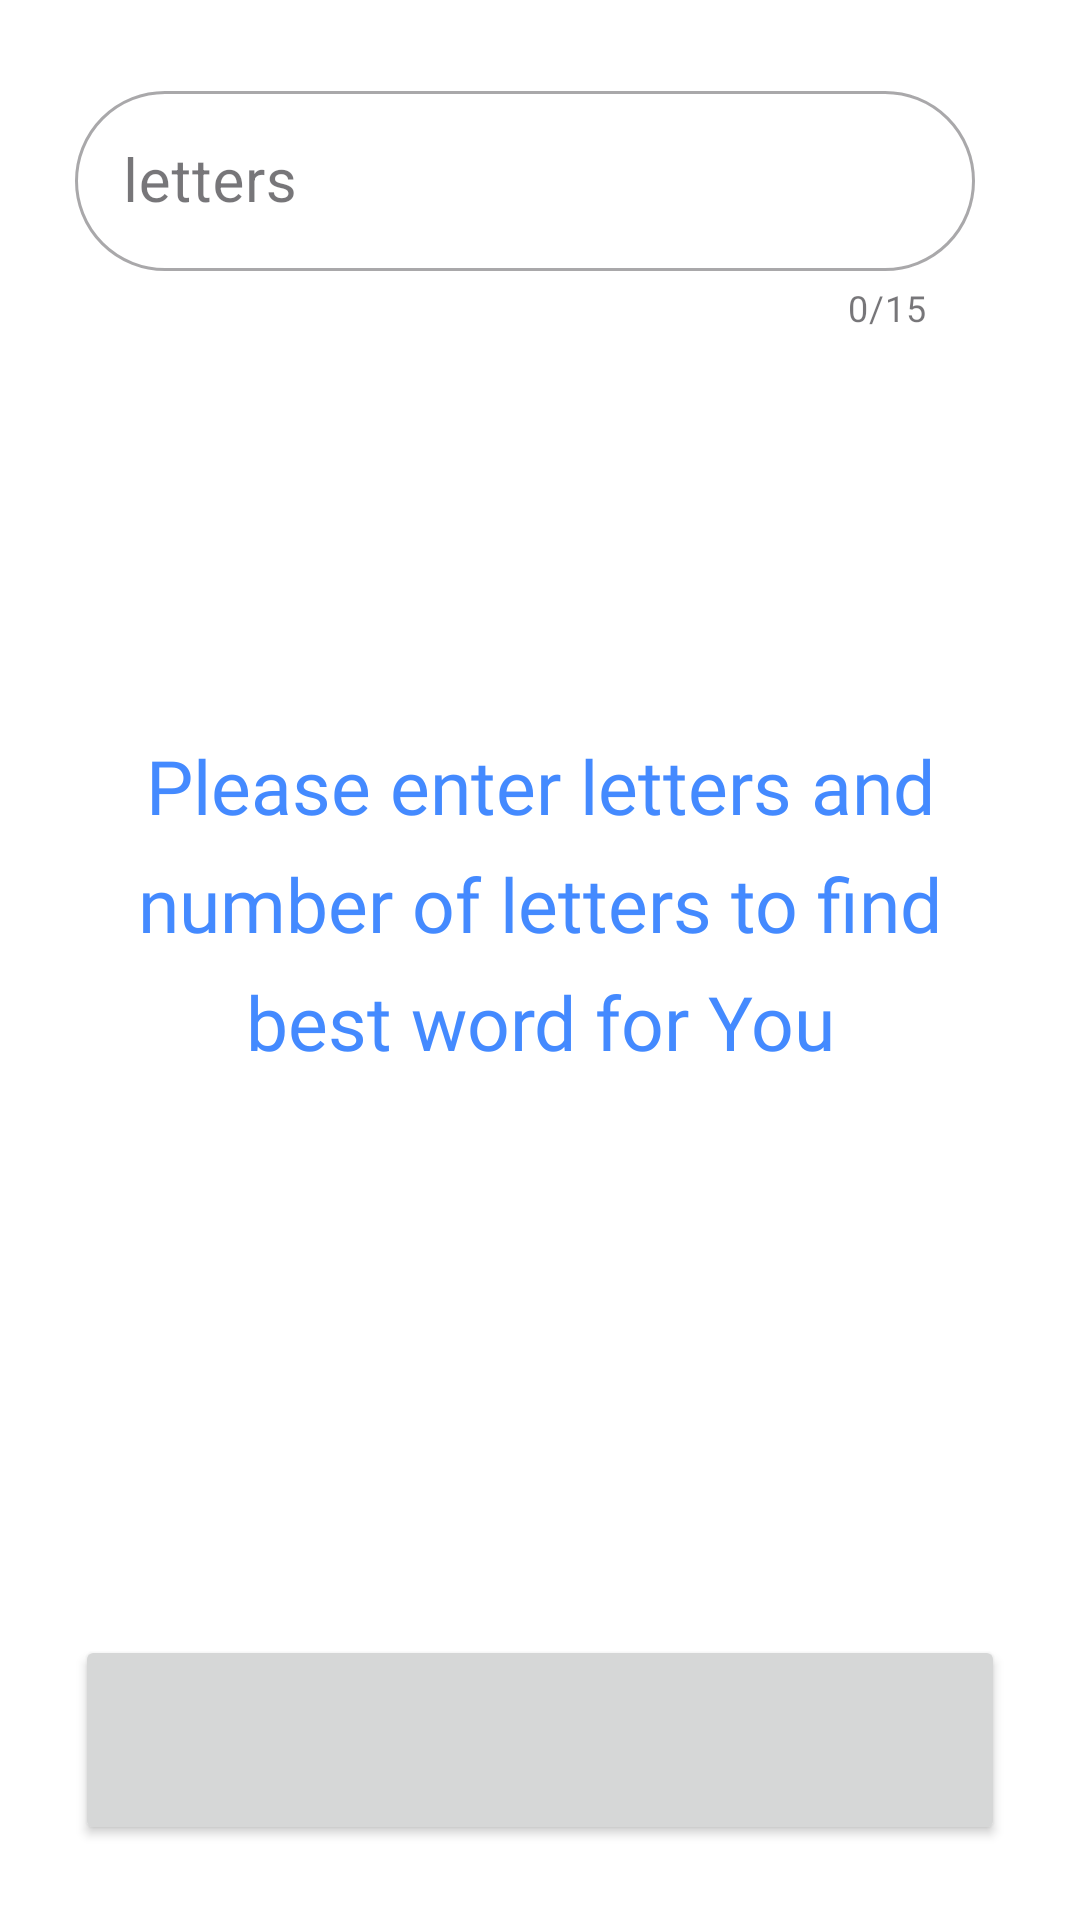

The Android layout XML behind this screen, and the referenced resources:
<!-- AndroidManifest.xml: activity theme Theme.FindWords -->
<!-- res/layout/activity_main.xml -->
<?xml version="1.0" encoding="utf-8"?>
<androidx.constraintlayout.widget.ConstraintLayout
        xmlns:android="http://schemas.android.com/apk/res/android"
        xmlns:tools="http://schemas.android.com/tools"
        xmlns:app="http://schemas.android.com/apk/res-auto"
        android:layout_width="match_parent"
        android:layout_height="match_parent"

        android:background="?attr/colorPrimaryVariant"
        tools:context=".MainActivity" android:id="@+id/mainActivity_LT">


    <LinearLayout
            android:paddingTop="25dp"
            android:paddingLeft="25dp"
            android:paddingRight="25dp"
            android:orientation="horizontal"
            android:layout_width="match_parent" android:layout_height="wrap_content"
            app:layout_constraintTop_toTopOf="parent" android:id="@+id/linearLayout">


        <com.google.android.material.textfield.TextInputLayout


                android:layout_weight="0.4"
                android:layout_marginRight="10dp"
                app:counterEnabled="true"
                app:counterMaxLength="15"
                app:boxCornerRadiusBottomStart="30dp"
                app:boxCornerRadiusBottomEnd="30dp"
                app:boxCornerRadiusTopEnd="30dp"
                app:boxCornerRadiusTopStart="30dp"
                style="@style/Widget.MaterialComponents.TextInputLayout.OutlinedBox"
                android:id="@+id/inputLetters_Layout"
                android:layout_width="match_parent"
                android:layout_height="100dp"
                android:hint="letters"
                app:layout_constraintTop_toTopOf="parent" app:layout_constraintStart_toStartOf="parent"
                app:layout_constraintEnd_toEndOf="parent">

            <com.google.android.material.textfield.TextInputEditText



                    android:digits="aąbcćdeęfghijklłmnńoópqrsśtuvwxyzźżAĄBCĆDEĘFGHIJKLŁMNŃOÓPQRSŚTUVWXYZŹŻ"
                    android:id="@+id/inputLetters_ET"
                    android:textSize="20sp"
                    android:inputType="text"
                    android:layout_width="match_parent"
                    android:layout_height="60dp"

            />


        </com.google.android.material.textfield.TextInputLayout>



    </LinearLayout>

    <androidx.recyclerview.widget.RecyclerView
            android:paddingTop="10dp"
            android:paddingBottom="20dp"
            tools:listitem="@layout/card_cell"
            android:layout_width="match_parent"

            android:layout_height="0dp"
            app:layout_constraintBottom_toTopOf="@+id/searchWords_BTN"
            app:layout_constraintStart_toStartOf="parent" app:layout_constraintEnd_toEndOf="parent"
            android:visibility="invisible" android:id="@+id/wordsList_RV"
            app:layout_constraintTop_toBottomOf="@+id/linearLayout"/>

    <Button


            android:layout_marginRight="25dp"
            android:layout_marginLeft="25dp"
            android:layout_marginBottom="25dp"
            android:layout_width="match_parent"
            android:layout_height="70dp" android:id="@+id/searchWords_BTN"
            app:layout_constraintEnd_toEndOf="parent" app:layout_constraintStart_toStartOf="parent"
            app:layout_constraintBottom_toBottomOf="parent"
            tools:ignore="SpeakableTextPresentCheck">

    </Button>
    <com.google.android.material.progressindicator.CircularProgressIndicator
            android:layout_width="wrap_content"
            android:layout_height="wrap_content"

            android:background="@color/transparent_100"

            android:visibility="gone"
            android:indeterminate="true" app:layout_constraintBottom_toBottomOf="@+id/searchWords_BTN"
            app:layout_constraintEnd_toEndOf="@+id/searchWords_BTN"
            app:layout_constraintStart_toStartOf="@+id/searchWords_BTN"
            android:id="@+id/progressBar" app:layout_constraintTop_toTopOf="@+id/searchWords_BTN"/>

    <TextView
            android:layout_marginLeft="25dp"
            android:layout_marginRight="25dp"
            android:paddingLeft="20dp"
            android:paddingRight="20dp"
            android:lineSpacingExtra="10dp"
            android:textSize="25sp"

            android:gravity="center"
            android:fontFamily="@font/holtwood_one_sc"
            android:text="Please enter letters and number of letters to find best word for You"
            android:layout_width="wrap_content"
            android:layout_height="wrap_content"
            app:layout_constraintStart_toStartOf="parent" app:layout_constraintEnd_toEndOf="parent"
            app:layout_constraintBottom_toTopOf="@+id/searchWords_BTN"
            android:visibility="visible" android:id="@+id/placeholder_TV"
            app:layout_constraintTop_toBottomOf="@+id/linearLayout" app:layout_constraintVertical_bias="0.39"/>
    <TextView
            android:text="Search"


            android:textStyle="bold"
            android:textSize="24sp"
            android:background="@color/transparent_100"
            android:layout_width="wrap_content"
            android:layout_height="wrap_content" android:id="@+id/buttonText"
            app:layout_constraintStart_toStartOf="@+id/searchWords_BTN"
            app:layout_constraintBottom_toBottomOf="@+id/searchWords_BTN"
            app:layout_constraintTop_toTopOf="@+id/searchWords_BTN" android:textColor="?attr/colorPrimaryVariant"
            app:layout_constraintEnd_toEndOf="@+id/searchWords_BTN"/>

</androidx.constraintlayout.widget.ConstraintLayout>
<!-- res/layout/card_cell.xml (included above) -->
<?xml version="1.0" encoding="utf-8"?>
<LinearLayout xmlns:android="http://schemas.android.com/apk/res/android"
              xmlns:tools="http://schemas.android.com/tools" android:layout_width="match_parent"
                android:paddingLeft="25dp"
              android:paddingRight="25dp"
              android:layout_height="wrap_content" xmlns:app="http://schemas.android.com/apk/res-auto"
              android:orientation="vertical">


        <androidx.constraintlayout.widget.ConstraintLayout
                android:layout_width="match_parent"
                android:layout_height="match_parent">

            <Button
                    app:strokeColor="?attr/colorPrimary"
                    app:strokeWidth="3dp"
                    style="?attr/materialButtonOutlinedStyle"
                    android:text=""
                    android:layout_width="match_parent" android:layout_height="70dp"
                    android:id="@+id/card_cell_BTN"
                    app:layout_constraintStart_toStartOf="parent" app:layout_constraintTop_toTopOf="parent"
                    app:layout_constraintEnd_toEndOf="parent" app:layout_constraintBottom_toBottomOf="parent"
                    tools:ignore="SpeakableTextPresentCheck">

            </Button>
            <TextView
                    android:layout_marginLeft="50dp"
                    android:layout_gravity="center_vertical"

                    android:fontFamily="@font/holtwood_one_sc"
                    android:textSize="20sp"
                    android:textColor="?attr/colorPrimary"
                    android:layout_width="wrap_content" android:layout_height="wrap_content"
                    app:layout_constraintStart_toStartOf="@+id/card_cell_BTN"
                    app:layout_constraintBottom_toBottomOf="@+id/card_cell_BTN"
                    app:layout_constraintTop_toTopOf="@+id/card_cell_BTN" android:id="@+id/card_cell_TV">

            </TextView>
        </androidx.constraintlayout.widget.ConstraintLayout>






</LinearLayout>
<!-- resources referenced by this layout -->
<resources>
  <color name="transparent_100">#00FFFFFF</color>
  <style name="Theme.FindWords" parent="Theme.Material3.Light.NoActionBar">
          
          <item name="colorPrimary">#448AFF</item>
  
  
          <item name="android:textColor">#448AFF</item>
  
          <item name="android:statusBarColor" tools:targetApi="l">@color/white</item>
          c
          <item name="android:windowLightNavigationBar" tools:targetApi="32">true</item>
          <item name="android:tint">#448AFF</item>
          <item name="android:textColorHighlight">#4D448AFF</item>
  
  
  
  
          <item name="colorPrimaryVariant">@color/white</item>
          <item name="colorOnPrimary">@color/white</item>
          
          <item name="colorSecondary">@color/white</item>
          <item name="colorSecondaryVariant">@color/teal_700</item>
          <item name="colorOnSecondary">@color/black</item>
  
  
          
  
          
      </style>
  <color name="white">#FFFFFFFF</color>
  <color name="teal_700">#FF018786</color>
  <color name="black">#FF000000</color>
</resources>
